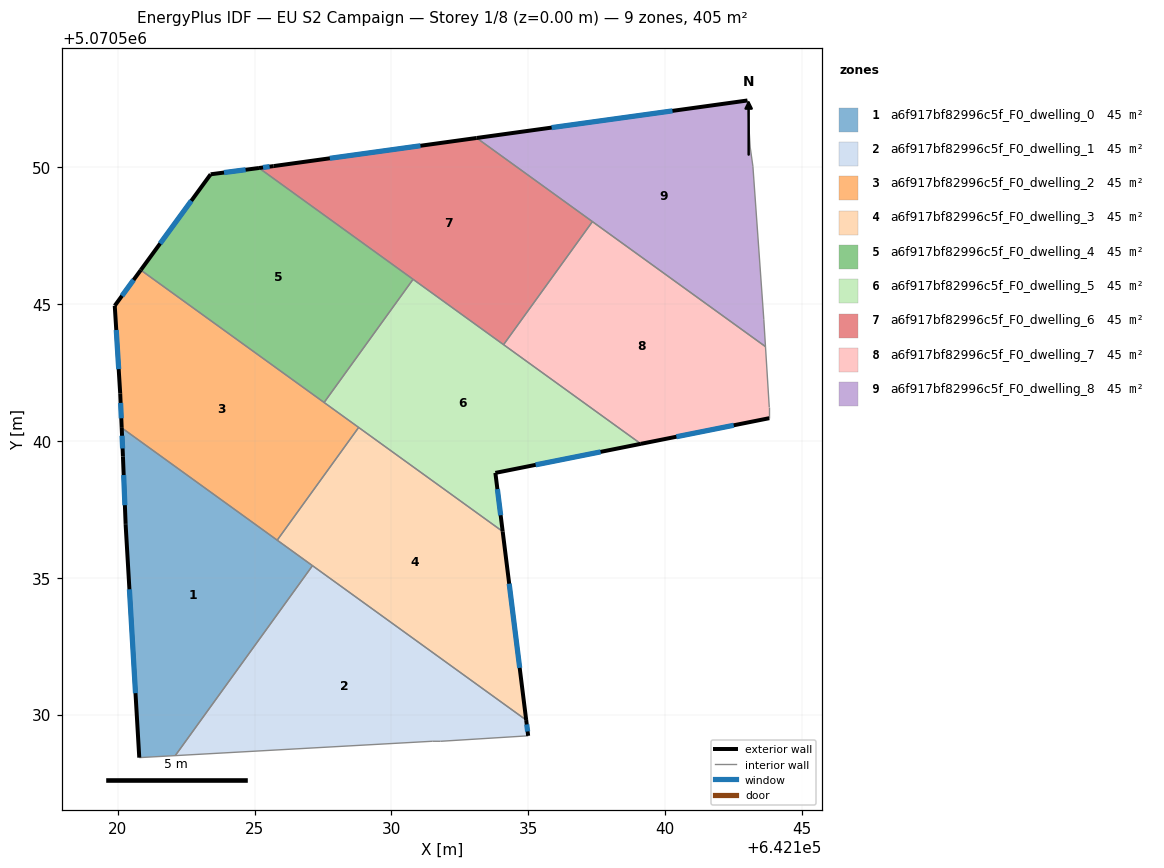
=== STOREY PLAN SPEC (per zone: floor XY polygon, exterior-wall plan segments, windows/doors) ===
zone 1: a6f917bf82996c5f_F0_dwelling_0  (45.0 m²)
  floor: (642122.10, 5070528.50) (642127.11, 5070535.44) (642120.14, 5070540.48) (642120.19, 5070539.43) (642120.29, 5070536.97) (642120.29, 5070536.93) (642120.79, 5070528.43)
  exterior wall: (642120.79, 5070528.43) – (642120.29, 5070536.93)  [8.5 m]
    window: (642120.65, 5070530.78) – (642120.42, 5070534.58)  [5.1 m²]
  exterior wall: (642120.29, 5070536.93) – (642120.29, 5070536.97)  [0.0 m]
  exterior wall: (642120.29, 5070536.97) – (642120.19, 5070539.43)  [2.5 m]
    window: (642120.26, 5070537.65) – (642120.22, 5070538.75)  [1.5 m²]
  exterior wall: (642120.19, 5070539.43) – (642120.14, 5070540.48)  [1.0 m]
    window: (642120.18, 5070539.72) – (642120.16, 5070540.19)  [0.6 m²]
  interior walls: 4
zone 2: a6f917bf82996c5f_F0_dwelling_1  (45.0 m²)
  floor: (642134.99, 5070529.22) (642134.92, 5070529.80) (642127.11, 5070535.44) (642122.10, 5070528.50) (642131.49, 5070529.02) (642131.79, 5070529.02)
  exterior wall: (642134.92, 5070529.80) – (642134.99, 5070529.22)  [0.6 m]
    window: (642134.94, 5070529.64) – (642134.98, 5070529.38)  [0.3 m²]
  interior walls: 5
zone 3: a6f917bf82996c5f_F0_dwelling_2  (45.0 m²)
  floor: (642125.82, 5070536.37) (642128.80, 5070540.49) (642120.84, 5070546.24) (642119.89, 5070544.94) (642120.09, 5070541.74) (642120.14, 5070540.48)
  exterior wall: (642120.14, 5070540.48) – (642120.09, 5070541.74)  [1.3 m]
    window: (642120.13, 5070540.82) – (642120.10, 5070541.39)  [0.8 m²]
  exterior wall: (642120.09, 5070541.74) – (642119.89, 5070544.94)  [3.2 m]
    window: (642120.03, 5070542.62) – (642119.94, 5070544.05)  [1.9 m²]
  exterior wall: (642119.89, 5070544.94) – (642120.84, 5070546.24)  [1.6 m]
    window: (642120.15, 5070545.30) – (642120.58, 5070545.88)  [1.0 m²]
  interior walls: 4
zone 4: a6f917bf82996c5f_F0_dwelling_3  (45.0 m²)
  floor: (642134.92, 5070529.80) (642134.06, 5070536.69) (642128.80, 5070540.49) (642125.82, 5070536.37)
  exterior wall: (642134.06, 5070536.69) – (642134.92, 5070529.80)  [6.9 m]
    window: (642134.30, 5070534.78) – (642134.69, 5070531.71)  [4.1 m²]
  interior walls: 4
zone 5: a6f917bf82996c5f_F0_dwelling_4  (45.0 m²)
  floor: (642127.54, 5070541.40) (642130.79, 5070545.90) (642125.16, 5070549.97) (642123.39, 5070549.74) (642120.84, 5070546.24)
  exterior wall: (642120.84, 5070546.24) – (642123.39, 5070549.74)  [4.3 m]
    window: (642121.55, 5070547.21) – (642122.69, 5070548.77)  [2.6 m²]
  exterior wall: (642123.39, 5070549.74) – (642125.16, 5070549.97)  [1.8 m]
    window: (642123.88, 5070549.80) – (642124.67, 5070549.91)  [1.1 m²]
  interior walls: 3
zone 6: a6f917bf82996c5f_F0_dwelling_5  (45.0 m²)
  floor: (642139.11, 5070539.89) (642130.79, 5070545.90) (642127.54, 5070541.40) (642134.06, 5070536.69) (642133.80, 5070538.83)
  exterior wall: (642133.80, 5070538.83) – (642134.06, 5070536.69)  [2.2 m]
    window: (642133.87, 5070538.24) – (642133.99, 5070537.28)  [1.3 m²]
  exterior wall: (642139.11, 5070539.89) – (642133.80, 5070538.83)  [5.4 m]
    window: (642137.64, 5070539.60) – (642135.27, 5070539.12)  [3.2 m²]
  interior walls: 5
zone 7: a6f917bf82996c5f_F0_dwelling_6  (45.0 m²)
  floor: (642134.10, 5070543.52) (642137.34, 5070548.01) (642133.11, 5070551.07) (642125.69, 5070550.04) (642125.16, 5070549.97)
  exterior wall: (642125.69, 5070550.04) – (642133.11, 5070551.07)  [7.5 m]
    window: (642127.75, 5070550.33) – (642131.06, 5070550.78)  [4.5 m²]
  exterior wall: (642125.16, 5070549.97) – (642125.69, 5070550.04)  [0.5 m]
    window: (642125.31, 5070549.99) – (642125.55, 5070550.02)  [0.3 m²]
  interior walls: 4
zone 8: a6f917bf82996c5f_F0_dwelling_7  (45.0 m²)
  floor: (642143.81, 5070540.83) (642143.81, 5070541.23) (642143.67, 5070543.44) (642137.34, 5070548.01) (642134.10, 5070543.52) (642139.11, 5070539.89)
  exterior wall: (642143.81, 5070540.83) – (642139.11, 5070539.89)  [4.8 m]
    window: (642142.51, 5070540.57) – (642140.41, 5070540.15)  [2.9 m²]
  interior walls: 5
zone 9: a6f917bf82996c5f_F0_dwelling_8  (45.0 m²)
  floor: (642143.67, 5070543.44) (642143.61, 5070544.43) (642143.21, 5070550.04) (642143.11, 5070550.74) (642143.01, 5070552.34) (642143.01, 5070552.44) (642133.11, 5070551.07)
  exterior wall: (642133.11, 5070551.07) – (642143.01, 5070552.44)  [10.0 m]
    window: (642135.85, 5070551.45) – (642140.27, 5070552.06)  [6.0 m²]
  interior walls: 7

=== DERIVED (storey summary) ===
Building: EU S2 Campaign
Storey: 1 of 8  (floor level z = 0.00 m)
Storey gross floor area: 405.2 m²
Zones on this storey: 9
  - a6f917bf82996c5f_F0_dwelling_0: floor 45.0 m²; exterior wall 12.1 m (36.2 m²); 3 window(s) 7.2 m²; WWR 19.9%
  - a6f917bf82996c5f_F0_dwelling_1: floor 45.0 m²; exterior wall 0.6 m (1.7 m²); 1 window(s) 0.3 m²; WWR 19.9%
  - a6f917bf82996c5f_F0_dwelling_2: floor 45.0 m²; exterior wall 6.1 m (18.2 m²); 3 window(s) 3.6 m²; WWR 19.9%
  - a6f917bf82996c5f_F0_dwelling_3: floor 45.0 m²; exterior wall 6.9 m (20.8 m²); 1 window(s) 4.1 m²; WWR 19.9%
  - a6f917bf82996c5f_F0_dwelling_4: floor 45.0 m²; exterior wall 6.1 m (18.3 m²); 2 window(s) 3.7 m²; WWR 19.9%
  - a6f917bf82996c5f_F0_dwelling_5: floor 45.0 m²; exterior wall 7.6 m (22.7 m²); 2 window(s) 4.5 m²; WWR 19.9%
  - a6f917bf82996c5f_F0_dwelling_6: floor 45.0 m²; exterior wall 8.0 m (24.1 m²); 2 window(s) 4.8 m²; WWR 19.9%
  - a6f917bf82996c5f_F0_dwelling_7: floor 45.0 m²; exterior wall 4.8 m (14.4 m²); 1 window(s) 2.9 m²; WWR 19.9%
  - a6f917bf82996c5f_F0_dwelling_8: floor 45.0 m²; exterior wall 10.0 m (30.0 m²); 1 window(s) 6.0 m²; WWR 19.9%
Zone adjacency (shared interzone walls):
  - a6f917bf82996c5f_F0_dwelling_0 ↔ a6f917bf82996c5f_F0_dwelling_1
  - a6f917bf82996c5f_F0_dwelling_0 ↔ a6f917bf82996c5f_F0_dwelling_2
  - a6f917bf82996c5f_F0_dwelling_0 ↔ a6f917bf82996c5f_F0_dwelling_3
  - a6f917bf82996c5f_F0_dwelling_1 ↔ a6f917bf82996c5f_F0_dwelling_3
  - a6f917bf82996c5f_F0_dwelling_2 ↔ a6f917bf82996c5f_F0_dwelling_3
  - a6f917bf82996c5f_F0_dwelling_2 ↔ a6f917bf82996c5f_F0_dwelling_4
  - a6f917bf82996c5f_F0_dwelling_2 ↔ a6f917bf82996c5f_F0_dwelling_5
  - a6f917bf82996c5f_F0_dwelling_3 ↔ a6f917bf82996c5f_F0_dwelling_5
  - a6f917bf82996c5f_F0_dwelling_4 ↔ a6f917bf82996c5f_F0_dwelling_5
  - a6f917bf82996c5f_F0_dwelling_4 ↔ a6f917bf82996c5f_F0_dwelling_6
  - a6f917bf82996c5f_F0_dwelling_5 ↔ a6f917bf82996c5f_F0_dwelling_6
  - a6f917bf82996c5f_F0_dwelling_5 ↔ a6f917bf82996c5f_F0_dwelling_7
  - a6f917bf82996c5f_F0_dwelling_6 ↔ a6f917bf82996c5f_F0_dwelling_7
  - a6f917bf82996c5f_F0_dwelling_6 ↔ a6f917bf82996c5f_F0_dwelling_8
  - a6f917bf82996c5f_F0_dwelling_7 ↔ a6f917bf82996c5f_F0_dwelling_8